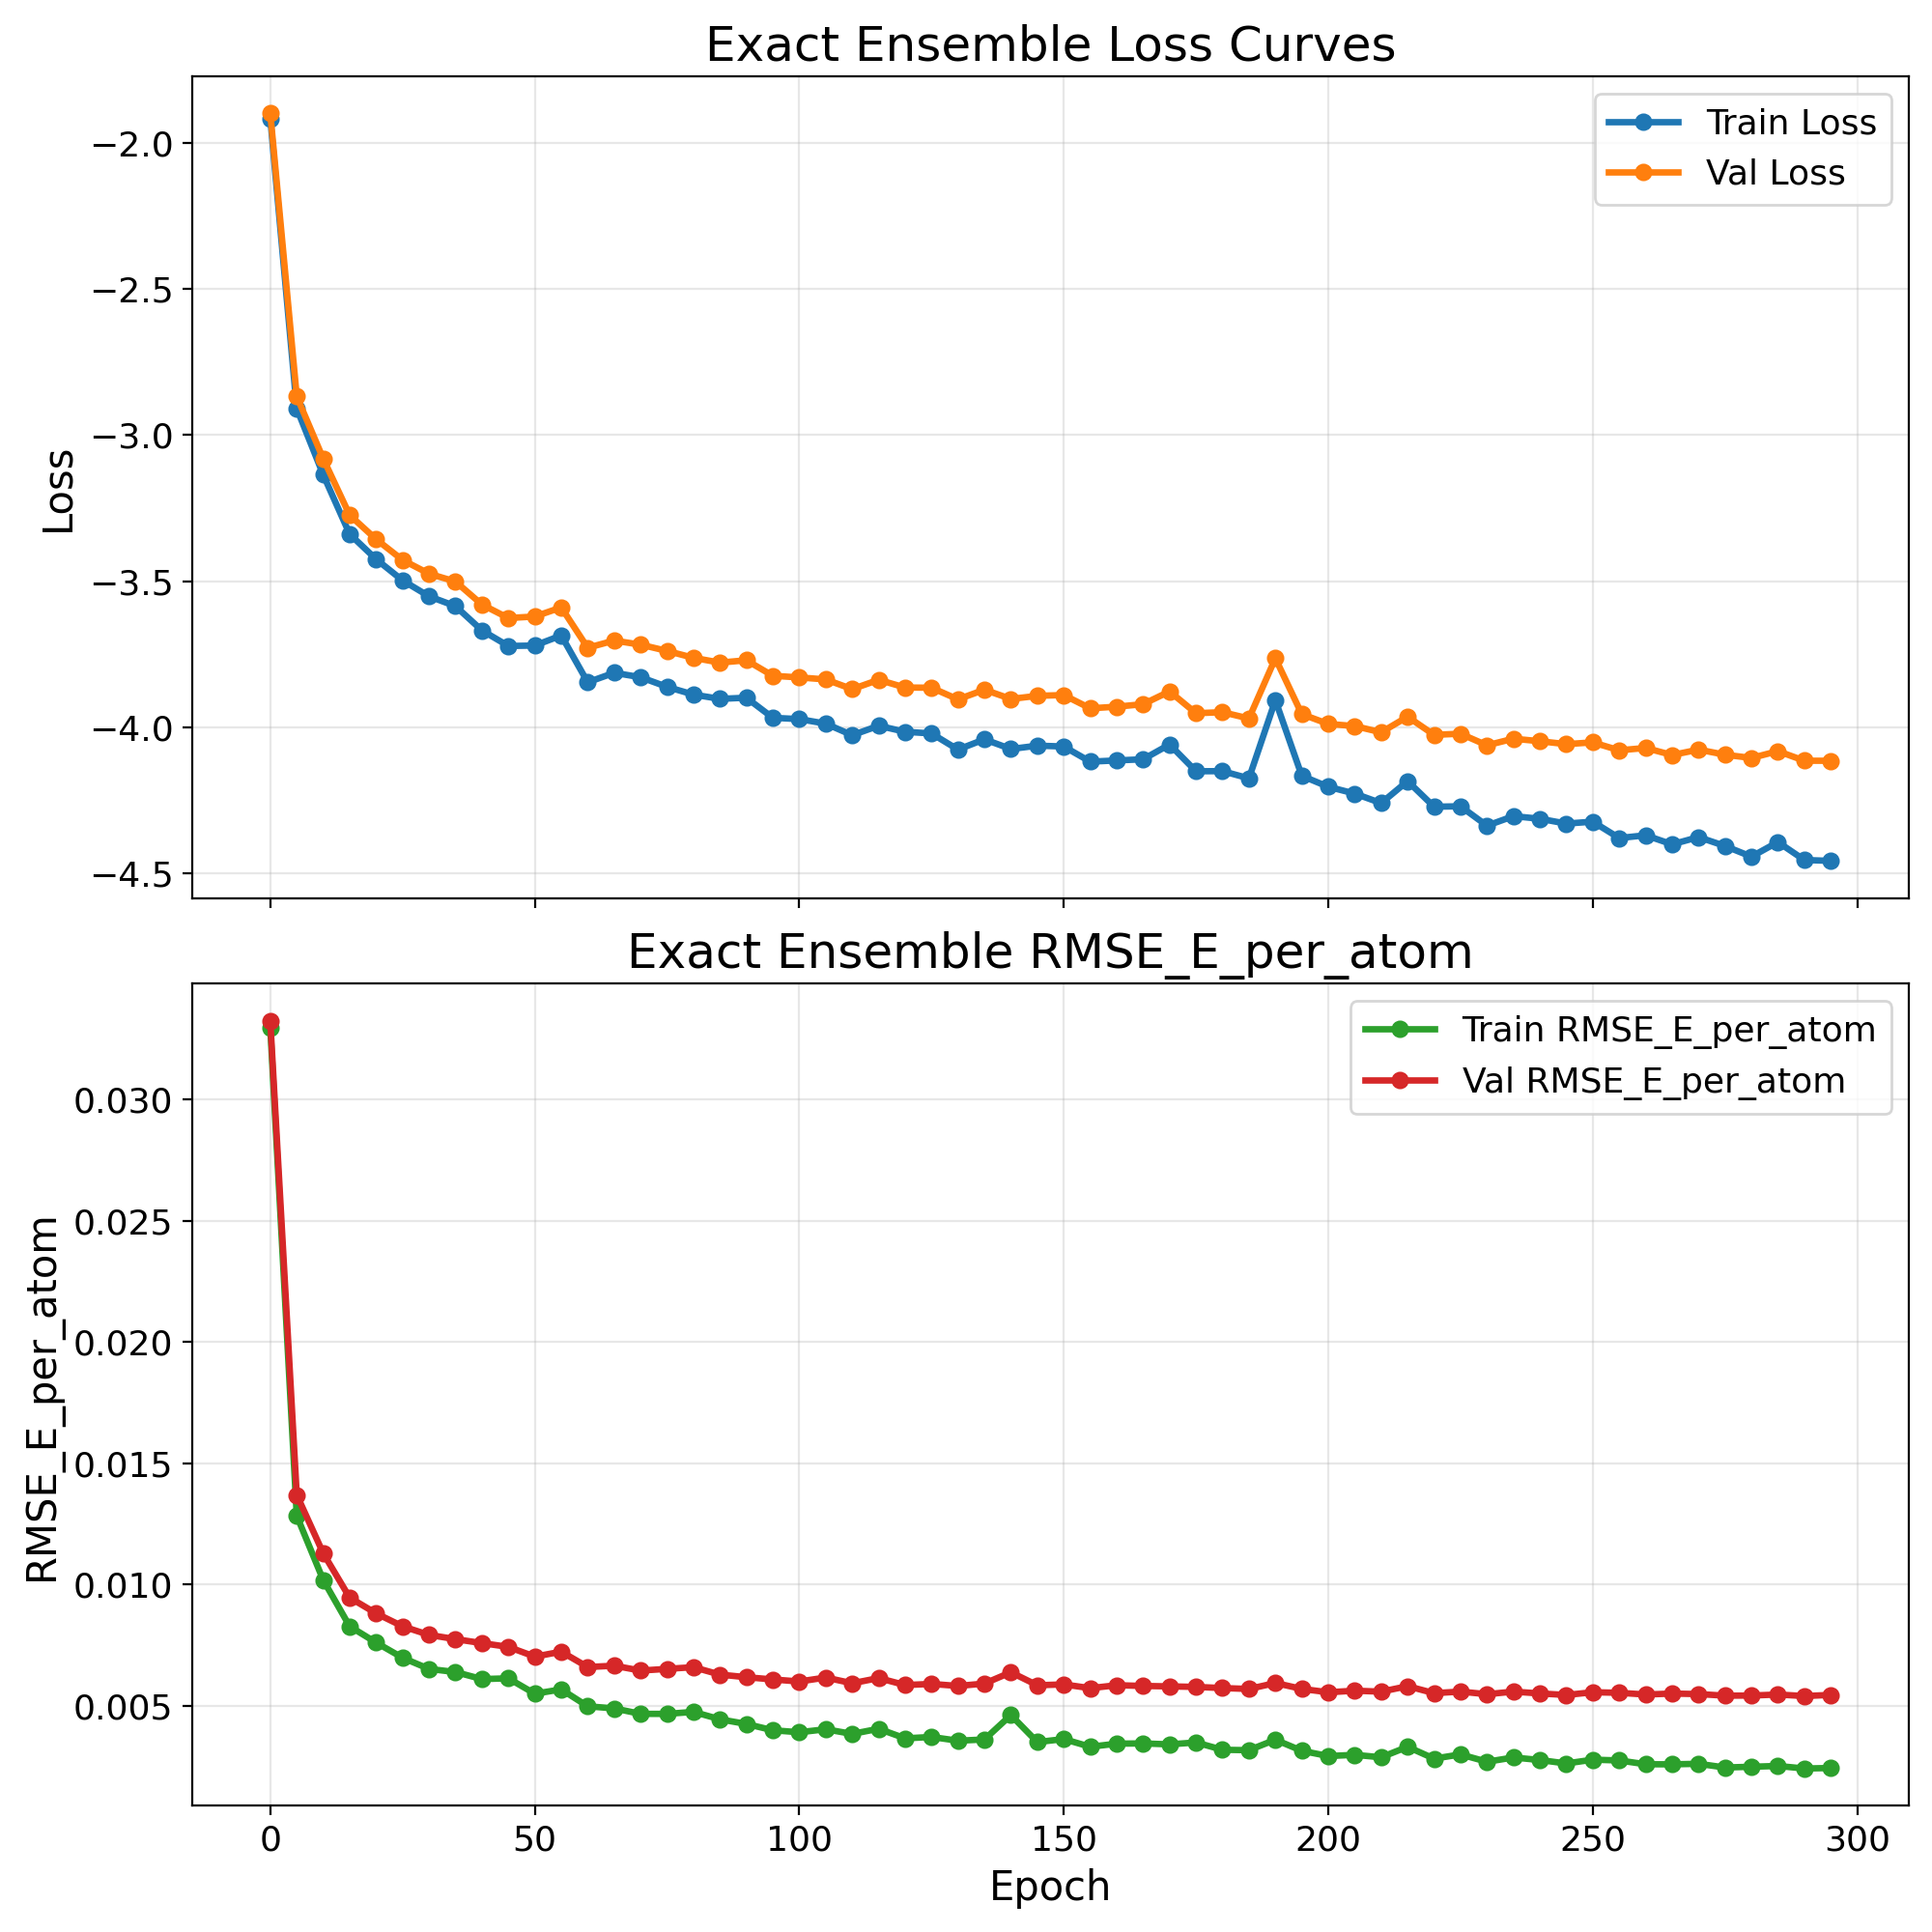

The file beside this chart, header and first rows:
epoch, train_loss, val_loss, train_rmse_e_atom, val_rmse_e_atom
0, -1.917, -1.9, 0.03293, 0.03322
5, -2.909, -2.868, 0.01284, 0.0137
10, -3.136, -3.081, 0.0102, 0.0113
15, -3.339, -3.274, 0.008286, 0.009469
20, -3.425, -3.356, 0.007618, 0.008822
25, -3.497, -3.427, 0.006992, 0.008287
30, -3.552, -3.474, 0.006531, 0.007932
35, -3.585, -3.501, 0.006403, 0.007758
40, -3.668, -3.58, 0.006112, 0.007595
45, -3.721, -3.626, 0.006145, 0.007439
50, -3.72, -3.621, 0.00551, 0.007038
55, -3.685, -3.59, 0.005689, 0.007243
60, -3.846, -3.728, 0.004992, 0.00661
65, -3.813, -3.703, 0.004906, 0.006663
70, -3.828, -3.717, 0.004681, 0.006463
75, -3.861, -3.738, 0.00468, 0.006534
80, -3.888, -3.762, 0.004762, 0.006603
85, -3.902, -3.778, 0.004456, 0.006297
90, -3.898, -3.77, 0.004264, 0.006191
95, -3.967, -3.823, 0.004005, 0.006098
100, -3.972, -3.829, 0.003923, 0.006014
105, -3.987, -3.836, 0.004046, 0.006177
110, -4.027, -3.869, 0.003855, 0.005941
115, -3.994, -3.837, 0.004067, 0.006155
120, -4.015, -3.864, 0.003672, 0.005867
125, -4.021, -3.864, 0.003729, 0.005914
130, -4.076, -3.904, 0.003574, 0.00583
135, -4.041, -3.871, 0.003626, 0.005929
140, -4.074, -3.903, 0.004631, 0.006394
145, -4.062, -3.892, 0.003519, 0.005858
150, -4.065, -3.889, 0.003642, 0.005894
155, -4.117, -3.935, 0.003325, 0.005739
160, -4.113, -3.929, 0.003453, 0.00586
165, -4.109, -3.921, 0.003463, 0.005831
170, -4.058, -3.877, 0.003424, 0.005812
175, -4.15, -3.951, 0.003503, 0.005791
180, -4.15, -3.948, 0.0032, 0.005743
185, -4.174, -3.969, 0.003185, 0.005706
190, -3.907, -3.764, 0.003616, 0.005951
195, -4.166, -3.955, 0.003159, 0.005709
200, -4.203, -3.988, 0.002942, 0.005569
205, -4.226, -3.995, 0.002992, 0.005635
210, -4.259, -4.017, 0.002891, 0.005595
215, -4.184, -3.963, 0.003324, 0.005822
220, -4.271, -4.026, 0.002836, 0.005533
225, -4.27, -4.022, 0.00301, 0.005597
230, -4.336, -4.061, 0.002708, 0.00549
235, -4.304, -4.039, 0.002884, 0.005597
240, -4.312, -4.047, 0.002779, 0.005521
245, -4.329, -4.057, 0.002637, 0.005458
250, -4.322, -4.051, 0.002794, 0.005571
255, -4.378, -4.078, 0.002761, 0.005548
260, -4.369, -4.07, 0.002605, 0.005477
265, -4.4, -4.094, 0.002602, 0.005516
270, -4.375, -4.076, 0.002623, 0.005496
275, -4.406, -4.093, 0.002471, 0.00543
280, -4.442, -4.105, 0.002502, 0.005435
285, -4.392, -4.081, 0.002535, 0.005477
290, -4.454, -4.114, 0.00243, 0.005414
295, -4.457, -4.114, 0.00245, 0.005461
